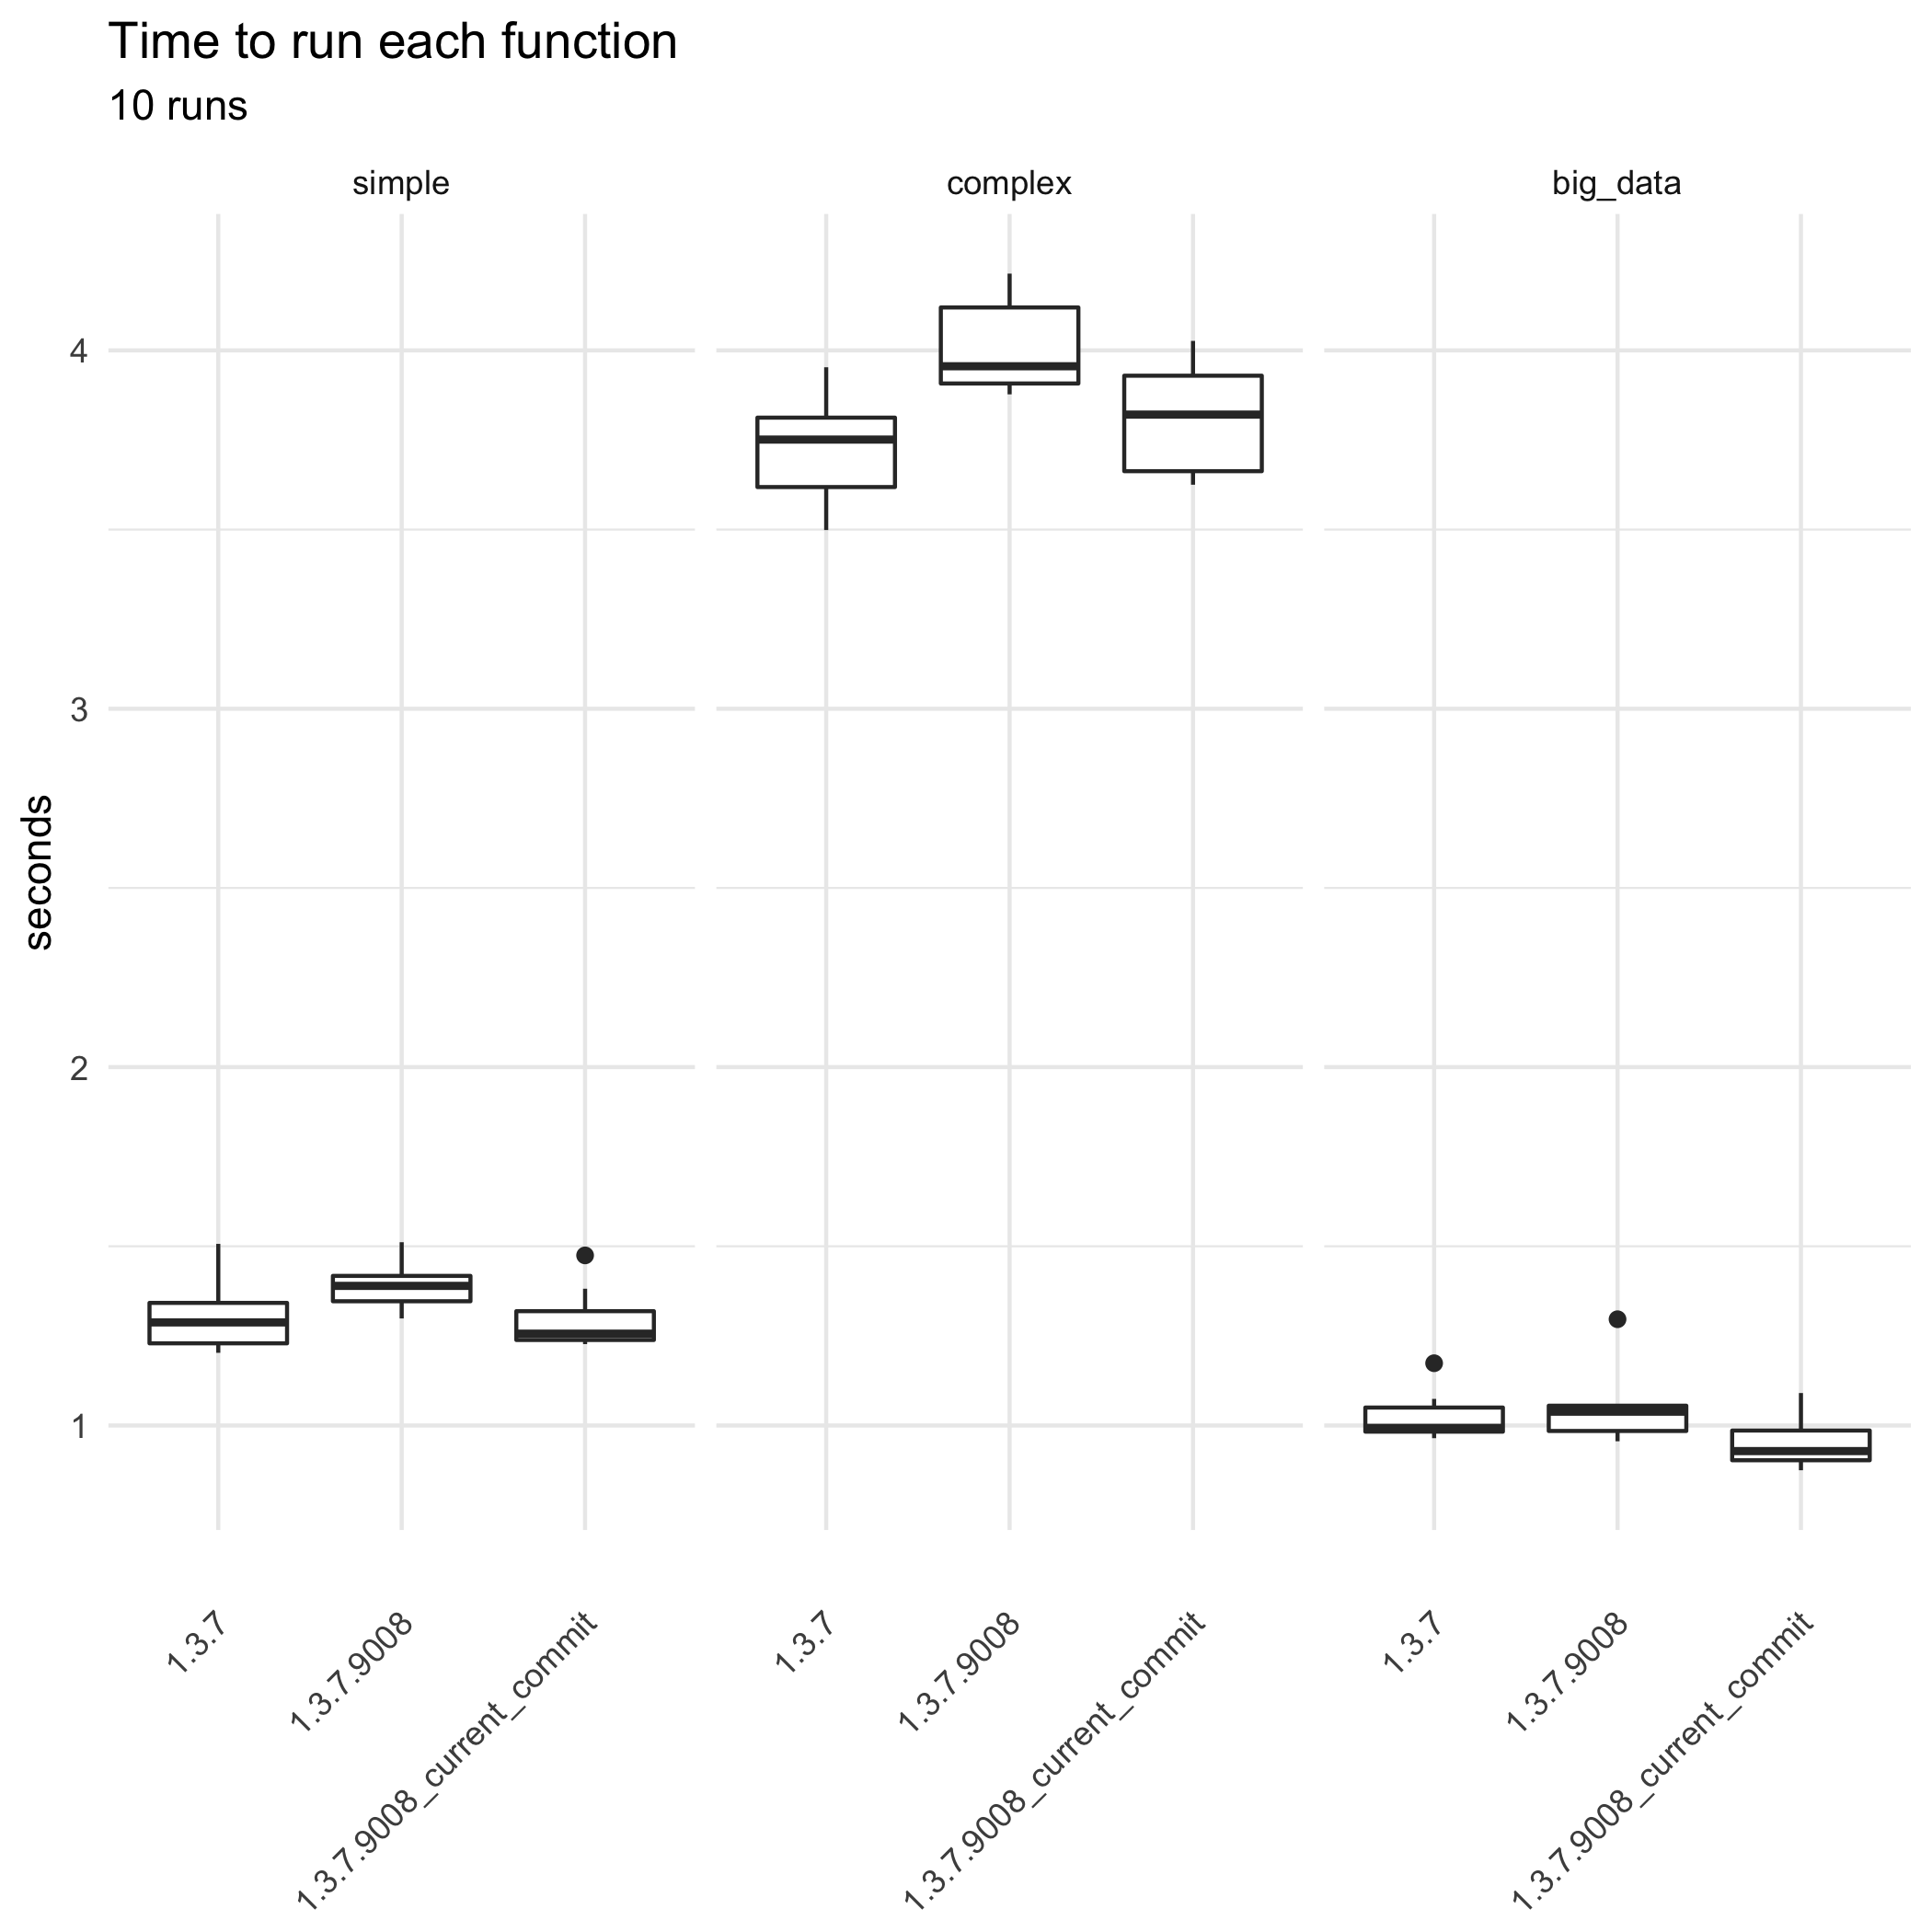

The table this chart was drawn from, first rows:
bm_gtsummary.expr; bm_gtsummary.time; gt_ver
simple; 1354158848; 1.3.7
simple; 1206044527; 1.3.7
big_data; 1173722361; 1.3.7
simple; 1240589867; 1.3.7
complex; 3581146955; 1.3.7
complex; 3527777140; 1.3.7
simple; 1202803389; 1.3.7
simple; 1272747738; 1.3.7
complex; 3498637771; 1.3.7
simple; 1225475632; 1.3.7
complex; 3952799384; 1.3.7
complex; 3730871439; 1.3.7
simple; 1302453095; 1.3.7
complex; 3819214833; 1.3.7
simple; 1506740663; 1.3.7
complex; 3791354846; 1.3.7
big_data; 981593389; 1.3.7
simple; 1305827395; 1.3.7
big_data; 975005458; 1.3.7
complex; 3748996334; 1.3.7
complex; 3753088163; 1.3.7
big_data; 987218037; 1.3.7
big_data; 986294360; 1.3.7
simple; 1400735550; 1.3.7
complex; 3891720091; 1.3.7
big_data; 964568031; 1.3.7
big_data; 1066611678; 1.3.7
big_data; 1074191074; 1.3.7
big_data; 1000301136; 1.3.7
big_data; 999603983; 1.3.7
simple; 1409149233; 1.3.7.9008
big_data; 971175364; 1.3.7.9008
complex; 4145332732; 1.3.7.9008
big_data; 1045828482; 1.3.7.9008
complex; 4042606738; 1.3.7.9008
big_data; 955964856; 1.3.7.9008
complex; 3976587895; 1.3.7.9008
simple; 1511387276; 1.3.7.9008
big_data; 964924468; 1.3.7.9008
big_data; 1025236681; 1.3.7.9008
complex; 4200877511; 1.3.7.9008
big_data; 1296472589; 1.3.7.9008
big_data; 1058297491; 1.3.7.9008
simple; 1389762188; 1.3.7.9008
complex; 3934660858; 1.3.7.9008
complex; 3903455347; 1.3.7.9008
simple; 1345285202; 1.3.7.9008
big_data; 1037811820; 1.3.7.9008
complex; 3919923764; 1.3.7.9008
simple; 1298685759; 1.3.7.9008
complex; 3877267582; 1.3.7.9008
simple; 1350707780; 1.3.7.9008
complex; 3903093120; 1.3.7.9008
simple; 1420173100; 1.3.7.9008
simple; 1389310494; 1.3.7.9008
big_data; 1059376082; 1.3.7.9008
simple; 1469599516; 1.3.7.9008
big_data; 1039228138; 1.3.7.9008
complex; 4214109251; 1.3.7.9008
simple; 1302150128; 1.3.7.9008
... 30 more rows
